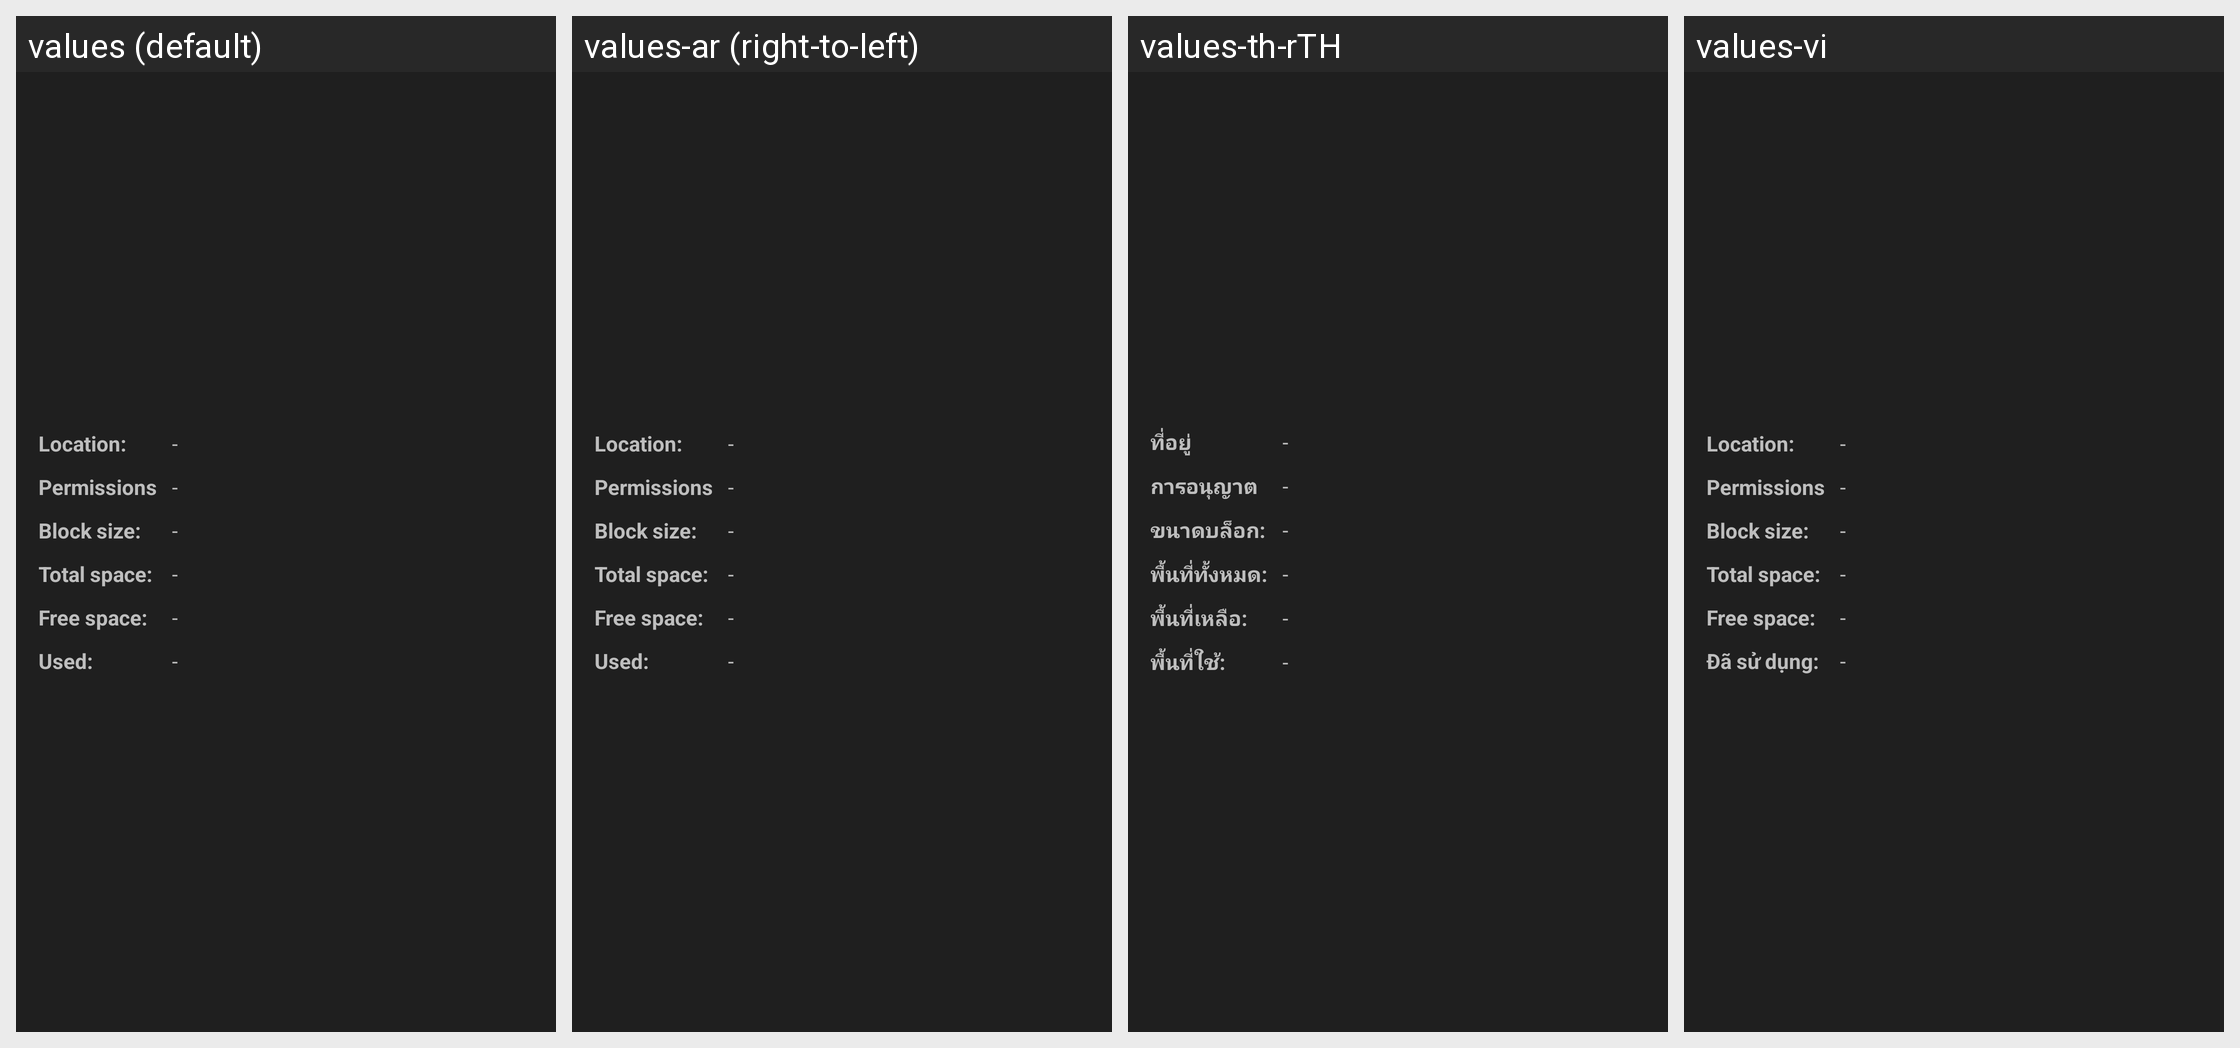

The same Android screen rendered under several of its app's locales, left to right. List the strings drawn on it with the default value and each locale's translation.
Android screen res/layout/dialog_directory_info.xml rendered under 4 locales, left to right: values (default), values-ar (right-to-left), values-th-rTH, values-vi. Device: Nexus 5 (rendered at 1080×1920; each locale shown at half size, 540×960, under a caption strip naming it); theme ThemeDark.
Other locales in the repository, not shown: values-ba, values-bg, values-bs, values-cs, values-de, values-es, values-fi, values-fr, values-it, values-ko, values-nl, values-pl, values-pt-rBR, values-ro, values-ru, values-sk, values-th, values-tr, values-uk, values-zh-rCN, values-zh-rTW.
Strings drawn on this screen, with the default value and each locale's value (text and hints the layout hard-codes, and strings that could not be matched under every locale, appear in the picture but are not listed):

location
  values: Location:
  values-ar: Location:
  values-th-rTH: ที่อยู่
  values-vi: Location:

minus
  values: -
  values-ar: -  [not translated; the default value is used]
  values-th-rTH: -
  values-vi: -  [not translated; the default value is used]

permissions
  values: Permissions
  values-ar: Permissions
  values-th-rTH: การอนุญาต
  values-vi: Permissions

block_size
  values: Block size:
  values-ar: Block size:
  values-th-rTH: ขนาดบล็อก:
  values-vi: Block size:

total
  values: Total space:
  values-ar: Total space:
  values-th-rTH: พื้นที่ทั้งหมด:
  values-vi: Total space:

free
  values: Free space:
  values-ar: Free space:
  values-th-rTH: พื้นที่เหลือ:
  values-vi: Free space:

used
  values: Used:
  values-ar: Used:
  values-th-rTH: พื้นที่ใช้:
  values-vi: Đã sử dụng:
